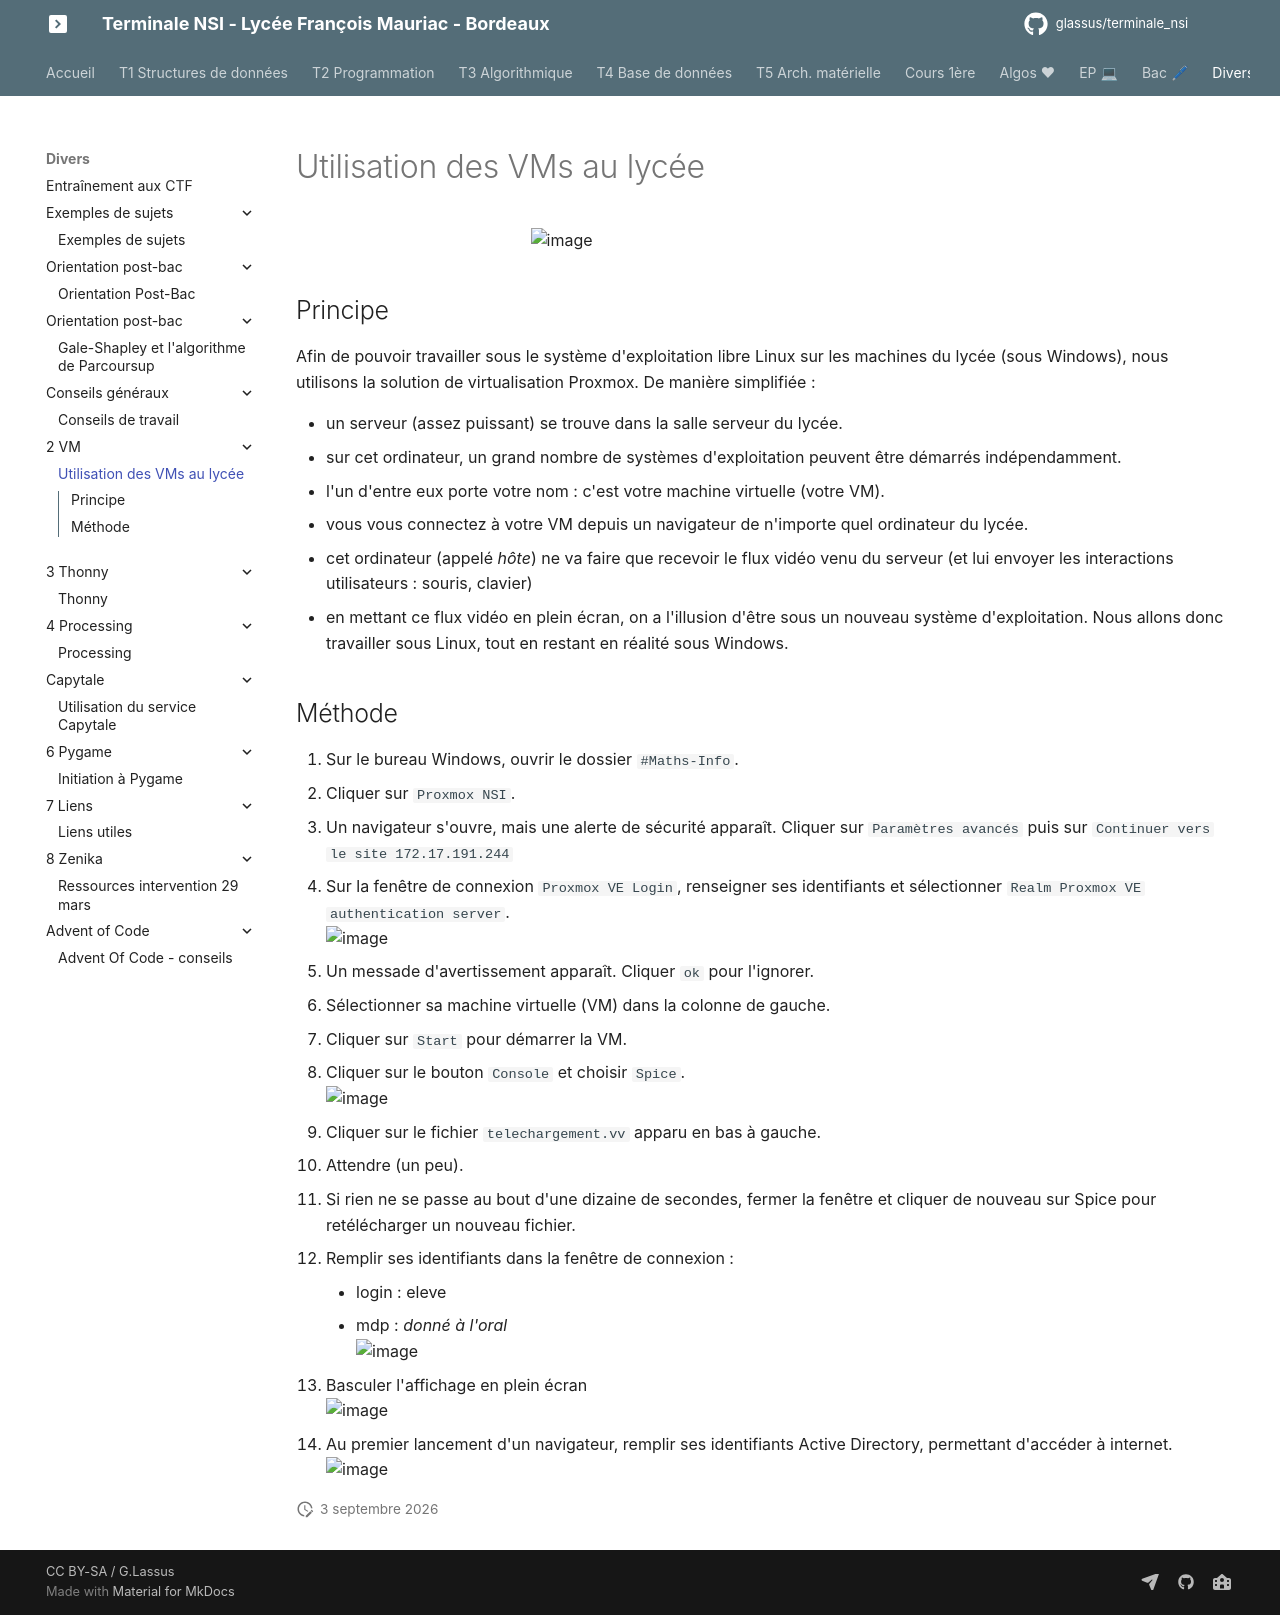

repository: glassus/terminale_nsi · page: T7_Divers/2_VM/cours/index.html · generator: mkdocs

# Utilisation des VMs au lycée

![image](data/logo.jpg){: .center width=50%}


## Principe
Afin de pouvoir travailler sous le système d'exploitation libre Linux sur les machines du lycée (sous Windows), nous utilisons la solution de virtualisation Proxmox. De manière simplifiée : 

- un serveur (assez puissant) se trouve dans la salle serveur du lycée.
- sur cet ordinateur, un grand nombre de systèmes d'exploitation peuvent être démarrés indépendamment.
- l'un d'entre eux porte votre nom : c'est votre machine virtuelle (votre VM).
- vous vous connectez à votre VM depuis un navigateur de n'importe quel ordinateur du lycée.
- cet ordinateur (appelé *hôte*) ne va faire que recevoir le flux vidéo venu du serveur (et lui envoyer les interactions utilisateurs : souris, clavier)
- en mettant ce flux vidéo en plein écran, on a l'illusion d'être sous un nouveau système d'exploitation. Nous allons donc travailler sous Linux, tout en restant en réalité sous Windows.

## Méthode

1. Sur le bureau Windows, ouvrir le dossier ```#Maths-Info```.
2. Cliquer sur ```Proxmox NSI```. 
3. Un navigateur s'ouvre, mais une alerte de sécurité apparaît. Cliquer sur ```Paramètres avancés```  puis sur ```Continuer vers le site 172.17.191.244``` 
4. Sur la fenêtre de connexion ```Proxmox VE Login```, renseigner ses identifiants et sélectionner ```Realm Proxmox VE authentication server```.
![image](data/2.png){: .center}
5. Un messade d'avertissement apparaît. Cliquer ```ok``` pour l'ignorer.
6. Sélectionner sa machine virtuelle (VM) dans la colonne de gauche.
7. Cliquer sur ```Start``` pour démarrer la VM.
8. Cliquer sur le bouton ```Console``` et choisir ```Spice```.
![image](data/4.png){: .center}
9. Cliquer sur le fichier ```telechargement.vv``` apparu en bas à gauche.
10. Attendre (un peu).
11. Si rien ne se passe au bout d'une dizaine de secondes, fermer la fenêtre et cliquer de nouveau sur Spice pour retélécharger un nouveau fichier.
12. Remplir ses identifiants dans la fenêtre de connexion :
    - login : eleve 
    - mdp : *donné à l'oral*
    ![image](data/6.png){: .center}

13. Basculer l'affichage en plein écran
![image](data/7.png){: .center}
14. Au premier lancement d'un navigateur, remplir ses identifiants Active Directory, permettant d'accéder à internet.
![image](data/8.png){: .center}
